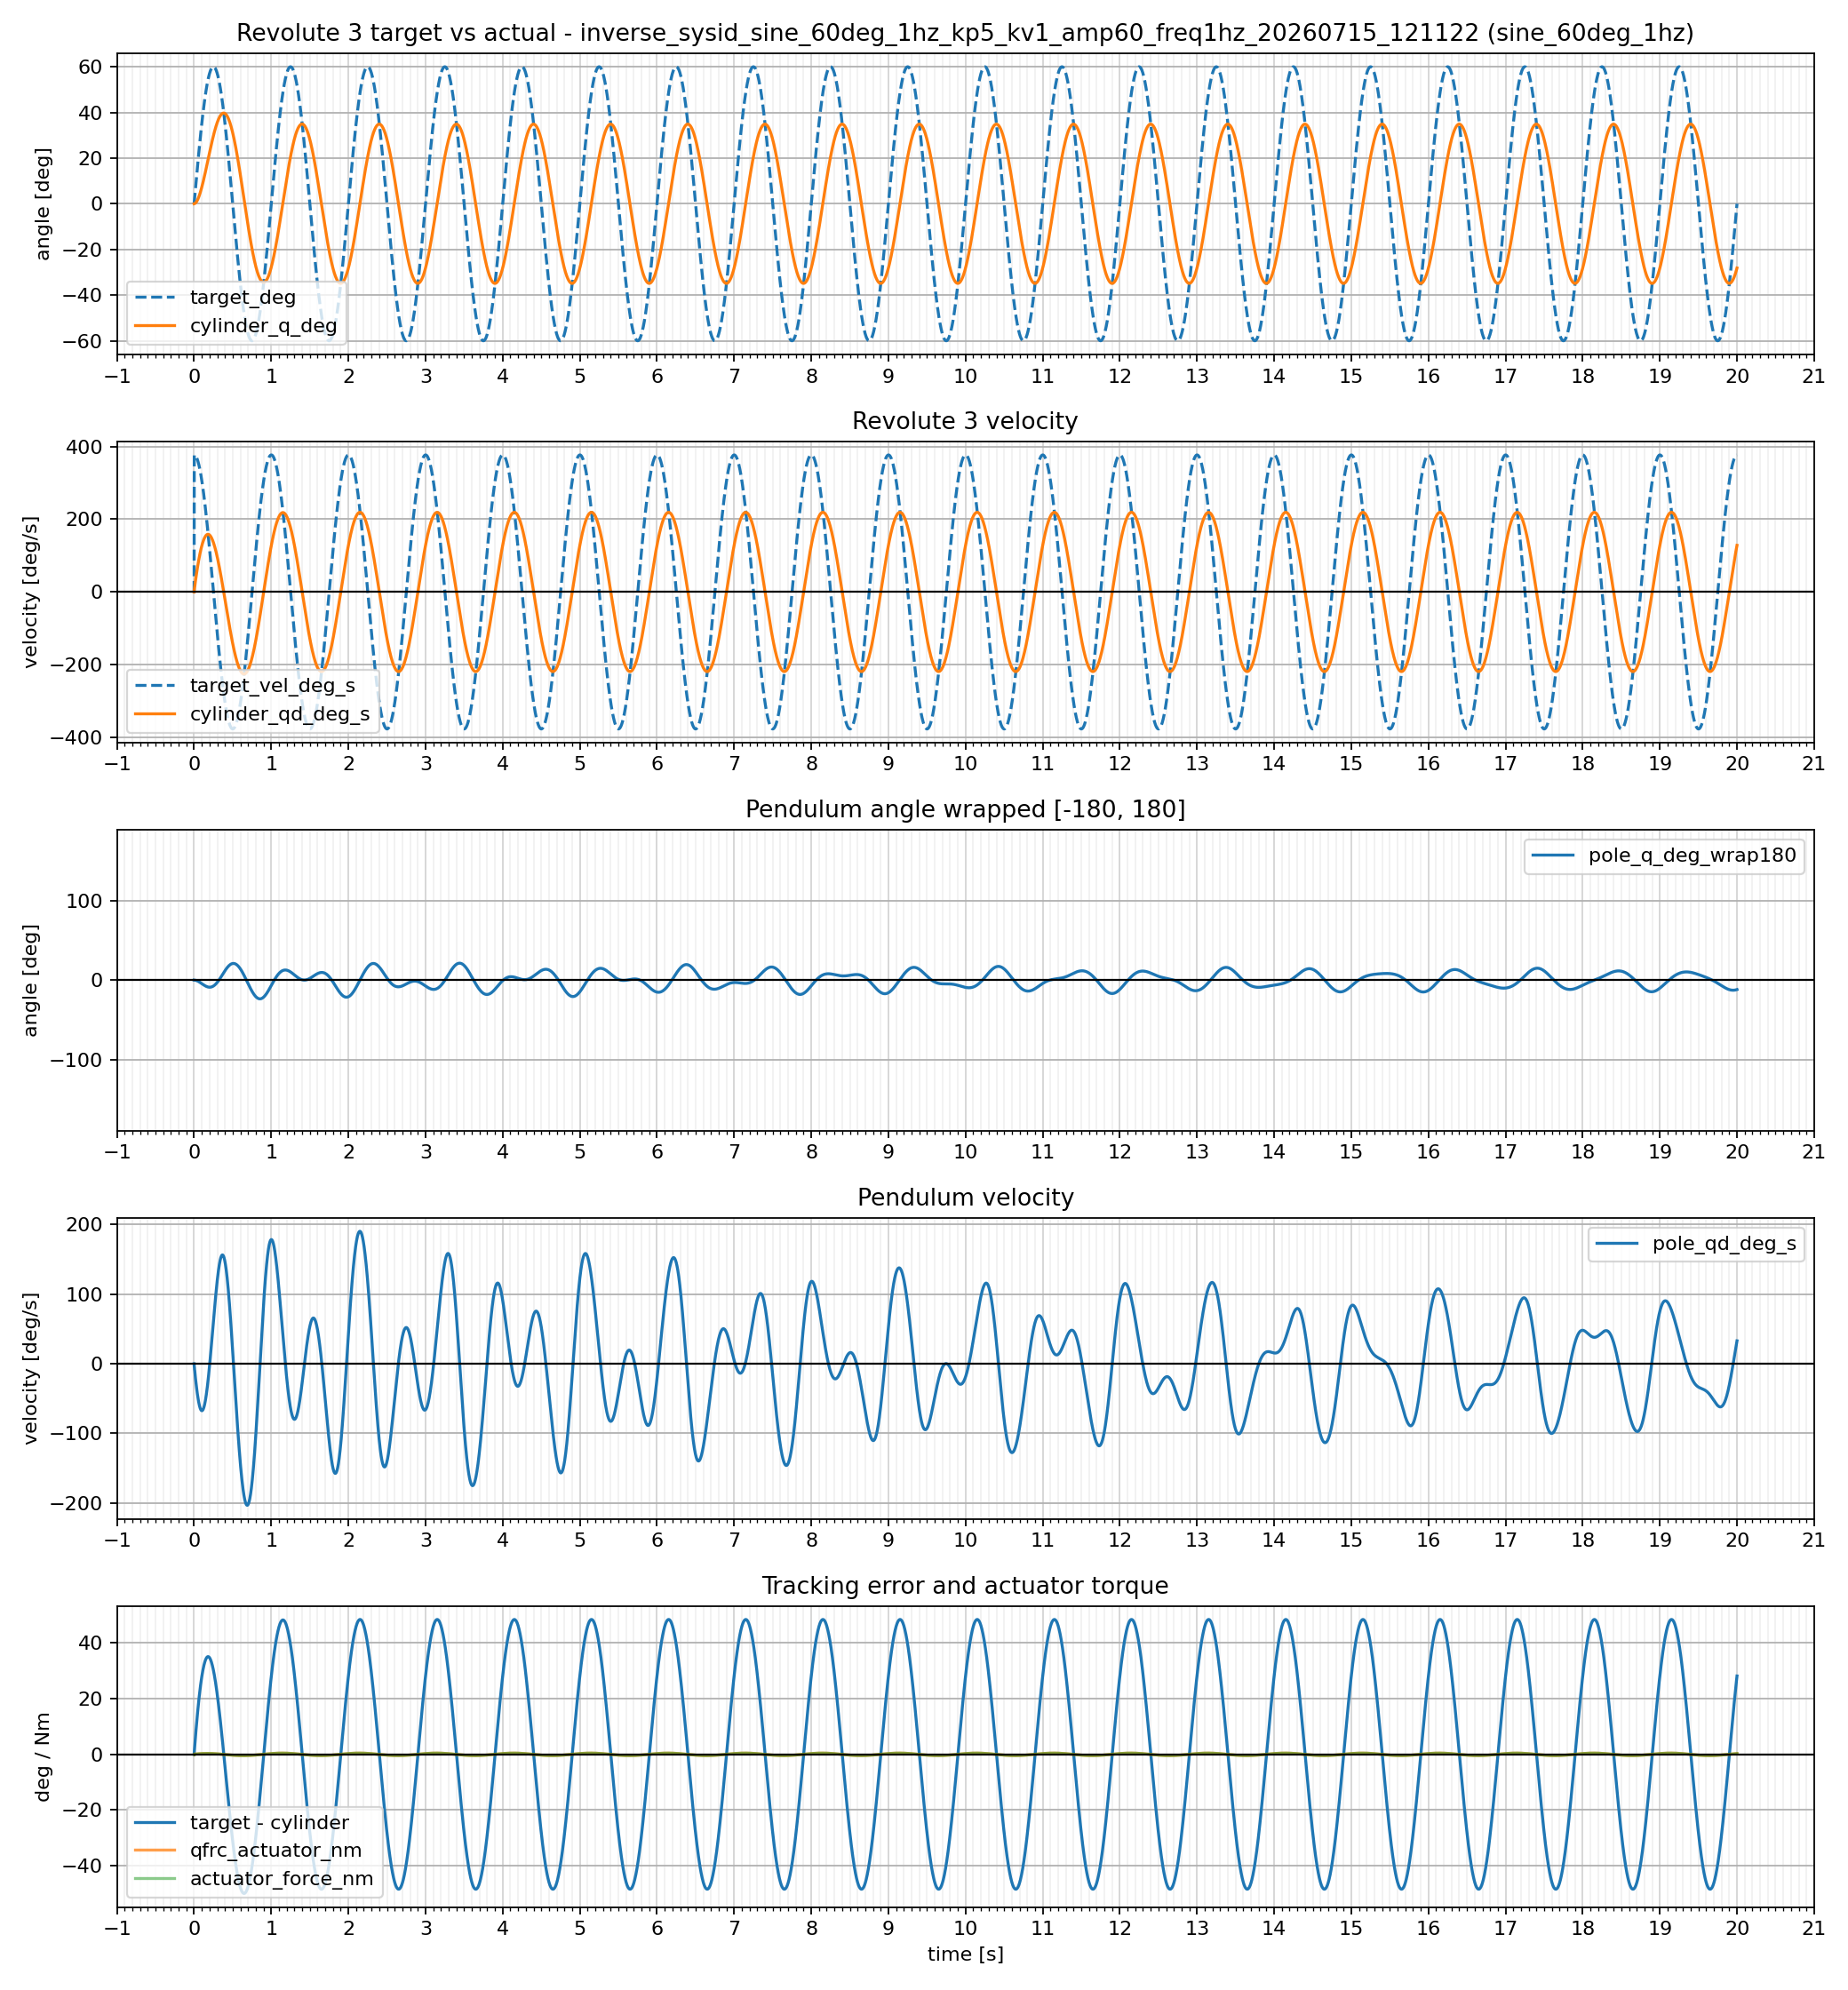

Data behind this chart, as committed beside it:
time_s, profile_name, target_rad, target_deg, target_vel_rad_s, target_vel_deg_s, cylinder_q_rad, cylinder_q_deg, cylinder_qd_rad_s, cylinder_qd_deg_s, tracking_error_rad, tracking_error_deg, pole_q_rad, pole_q_deg, pole_lift_deg, pole_qd_rad_s, pole_qd_deg_s, actuator_force_nm, qfrc_actuator_nm
0.000000, sine_60deg_1hz, 0.0000000000, 0.000000, 0.0000000000, 0.000000, 0.0000000000, 0.000000, 0.0000000029, 0.000000, -0.0000000000, -0.000000, -0.0000000003, -0.000000, 0.000000, -0.0000001498, -0.000009, 0.0000000000, 0.0000000000
0.002000, sine_60deg_1hz, 0.01316, 0.754, 6.58, 377, 0.0002179, 0.01248, 0.109, 6.242, 0.01294, 0.7415, -0.0001505, -0.008624, 0.008624, -0.07526, -4.312, 0.0658, 0.0658
0.004000, sine_60deg_1hz, 0.02632, 1.508, 6.579, 376.9, 0.0004653, 0.02666, 0.1237, 7.088, 0.02585, 1.481, -0.0003213, -0.01841, 0.01841, -0.08539, -4.893, 0.02154, 0.02154
0.006000, sine_60deg_1hz, 0.03947, 2.261, 6.576, 376.8, 0.0009017, 0.05166, 0.2182, 12.5, 0.03857, 2.21, -0.0006224, -0.03566, 0.03566, -0.1505, -8.625, 0.0713, 0.0713
0.008000, sine_60deg_1hz, 0.05262, 3.015, 6.573, 376.6, 0.001388, 0.07955, 0.2433, 13.94, 0.05123, 2.935, -0.0009578, -0.05488, 0.05488, -0.1677, -9.61, 0.04039, 0.04039
0.01, sine_60deg_1hz, 0.06575, 3.767, 6.569, 376.4, 0.002042, 0.117, 0.3269, 18.73, 0.06371, 3.65, -0.001408, -0.08067, 0.08067, -0.2251, -12.9, 0.07849, 0.07849
0.012, sine_60deg_1hz, 0.07888, 4.52, 6.564, 376.1, 0.002761, 0.1582, 0.3594, 20.59, 0.07612, 4.361, -0.001902, -0.109, 0.109, -0.2471, -14.16, 0.05734, 0.05734
0.014, sine_60deg_1hz, 0.092, 5.271, 6.558, 375.7, 0.00363, 0.208, 0.4345, 24.9, 0.08837, 5.063, -0.002499, -0.1432, 0.1432, -0.2985, -17.1, 0.08682, 0.08682
0.016, sine_60deg_1hz, 0.1051, 6.022, 6.55, 375.3, 0.004574, 0.2621, 0.4721, 27.05, 0.1005, 5.76, -0.003147, -0.1803, 0.1803, -0.3238, -18.55, 0.0728, 0.0728
0.018, sine_60deg_1hz, 0.1182, 6.771, 6.542, 374.8, 0.005656, 0.3241, 0.5409, 30.99, 0.1125, 6.447, -0.003888, -0.2227, 0.2227, -0.3704, -21.22, 0.09593, 0.09593
0.02, sine_60deg_1hz, 0.1312, 7.52, 6.533, 374.3, 0.00682, 0.3907, 0.5818, 33.34, 0.1244, 7.129, -0.004683, -0.2683, 0.2683, -0.3976, -22.78, 0.08711, 0.08711
0.022, sine_60deg_1hz, 0.1443, 8.267, 6.522, 373.7, 0.008111, 0.4647, 0.6455, 36.99, 0.1362, 7.803, -0.005564, -0.3188, 0.3188, -0.4403, -25.23, 0.1055, 0.1055
0.024, sine_60deg_1hz, 0.1573, 9.014, 6.511, 373.1, 0.009488, 0.5436, 0.6887, 39.46, 0.1478, 8.47, -0.006501, -0.3725, 0.3725, -0.4686, -26.85, 0.1005, 0.1005
0.026, sine_60deg_1hz, 0.1703, 9.758, 6.499, 372.3, 0.01098, 0.6294, 0.7484, 42.88, 0.1593, 9.129, -0.007517, -0.4307, 0.4307, -0.5081, -29.11, 0.1154, 0.1154
0.028, sine_60deg_1hz, 0.1833, 10.5, 6.485, 371.6, 0.01257, 0.7202, 0.7928, 45.43, 0.1707, 9.781, -0.008591, -0.4922, 0.4922, -0.5368, -30.76, 0.1131, 0.1131
0.03, sine_60deg_1hz, 0.1962, 11.24, 6.471, 370.7, 0.01427, 0.8175, 0.8492, 48.66, 0.182, 10.43, -0.009738, -0.5579, 0.5579, -0.5735, -32.86, 0.1255, 0.1255
0.032, sine_60deg_1hz, 0.2091, 11.98, 6.455, 369.9, 0.01606, 0.92, 0.8943, 51.24, 0.1931, 11.06, -0.01094, -0.6269, 0.6269, -0.602, -34.49, 0.1251, 0.1251
0.034, sine_60deg_1hz, 0.222, 12.72, 6.439, 368.9, 0.01795, 1.029, 0.9479, 54.31, 0.2041, 11.69, -0.01221, -0.6998, 0.6998, -0.6362, -36.45, 0.1355, 0.1355
0.036, sine_60deg_1hz, 0.2349, 13.46, 6.421, 367.9, 0.01994, 1.142, 0.9931, 56.9, 0.2149, 12.31, -0.01354, -0.7759, 0.7759, -0.6642, -38.06, 0.1366, 0.1366
0.038, sine_60deg_1hz, 0.2477, 14.19, 6.403, 366.8, 0.02203, 1.262, 1.044, 59.84, 0.2256, 12.93, -0.01493, -0.8557, 0.8557, -0.6962, -39.89, 0.1455, 0.1455
0.04, sine_60deg_1hz, 0.2604, 14.92, 6.383, 365.7, 0.02421, 1.387, 1.089, 62.42, 0.2362, 13.53, -0.01638, -0.9386, 0.9386, -0.7233, -41.44, 0.1476, 0.1476
0.042, sine_60deg_1hz, 0.2732, 15.65, 6.363, 364.5, 0.02648, 1.517, 1.139, 65.24, 0.2467, 14.13, -0.01789, -1.025, 1.025, -0.7531, -43.15, 0.1554, 0.1554
0.044, sine_60deg_1hz, 0.2858, 16.38, 6.341, 363.3, 0.02885, 1.653, 1.183, 67.78, 0.257, 14.72, -0.01945, -1.114, 1.114, -0.7792, -44.64, 0.1581, 0.1581
0.046, sine_60deg_1hz, 0.2985, 17.1, 6.318, 362, 0.03131, 1.794, 1.23, 70.5, 0.2672, 15.31, -0.02106, -1.207, 1.207, -0.8069, -46.23, 0.1651, 0.1651
0.048, sine_60deg_1hz, 0.3111, 17.82, 6.295, 360.7, 0.03386, 1.94, 1.274, 73, 0.2772, 15.88, -0.02272, -1.302, 1.302, -0.8317, -47.65, 0.1683, 0.1683
0.05, sine_60deg_1hz, 0.3236, 18.54, 6.27, 359.3, 0.0365, 2.091, 1.32, 75.62, 0.2871, 16.45, -0.02444, -1.4, 1.4, -0.8575, -49.13, 0.1746, 0.1746
0.052, sine_60deg_1hz, 0.3361, 19.26, 6.245, 357.8, 0.03922, 2.247, 1.363, 78.08, 0.2969, 17.01, -0.0262, -1.501, 1.501, -0.8808, -50.47, 0.1781, 0.1781
0.054, sine_60deg_1hz, 0.3485, 19.97, 6.218, 356.3, 0.04204, 2.409, 1.407, 80.61, 0.3065, 17.56, -0.02801, -1.605, 1.605, -0.9047, -51.83, 0.1838, 0.1838
0.056, sine_60deg_1hz, 0.3609, 20.68, 6.191, 354.7, 0.04494, 2.575, 1.449, 83, 0.316, 18.1, -0.02986, -1.711, 1.711, -0.9265, -53.08, 0.1875, 0.1875
0.058, sine_60deg_1hz, 0.3732, 21.38, 6.162, 353.1, 0.04792, 2.746, 1.491, 85.44, 0.3253, 18.64, -0.03176, -1.82, 1.82, -0.9484, -54.34, 0.1928, 0.1928
0.06, sine_60deg_1hz, 0.3855, 22.09, 6.133, 351.4, 0.05098, 2.921, 1.532, 87.78, 0.3345, 19.17, -0.0337, -1.931, 1.931, -0.9685, -55.49, 0.1966, 0.1966
0.062, sine_60deg_1hz, 0.3977, 22.79, 6.102, 349.6, 0.05413, 3.101, 1.573, 90.14, 0.3436, 19.69, -0.03567, -2.044, 2.044, -0.9885, -56.63, 0.2016, 0.2016
0.064, sine_60deg_1hz, 0.4098, 23.48, 6.071, 347.8, 0.05735, 3.286, 1.613, 92.41, 0.3525, 20.2, -0.03769, -2.159, 2.159, -1.007, -57.69, 0.2054, 0.2054
0.066, sine_60deg_1hz, 0.4219, 24.17, 6.039, 346, 0.06066, 3.476, 1.653, 94.68, 0.3613, 20.7, -0.03974, -2.277, 2.277, -1.025, -58.72, 0.2101, 0.2101
0.068, sine_60deg_1hz, 0.4339, 24.86, 6.005, 344.1, 0.06404, 3.669, 1.691, 96.88, 0.3699, 21.19, -0.04182, -2.396, 2.396, -1.041, -59.67, 0.2138, 0.2138
0.07, sine_60deg_1hz, 0.4459, 25.55, 5.971, 342.1, 0.0675, 3.867, 1.729, 99.08, 0.3784, 21.68, -0.04393, -2.517, 2.517, -1.057, -60.59, 0.2182, 0.2182
0.072, sine_60deg_1hz, 0.4577, 26.23, 5.936, 340.1, 0.07103, 4.07, 1.766, 101.2, 0.3867, 22.16, -0.04608, -2.64, 2.64, -1.072, -61.43, 0.222, 0.222
0.074, sine_60deg_1hz, 0.4695, 26.9, 5.9, 338, 0.07464, 4.277, 1.803, 103.3, 0.3949, 22.63, -0.04825, -2.765, 2.765, -1.086, -62.24, 0.2261, 0.2261
0.076, sine_60deg_1hz, 0.4813, 27.57, 5.863, 335.9, 0.07832, 4.487, 1.839, 105.4, 0.403, 23.09, -0.05045, -2.891, 2.891, -1.099, -62.98, 0.2298, 0.2298
0.078, sine_60deg_1hz, 0.4929, 28.24, 5.825, 333.7, 0.08207, 4.702, 1.875, 107.4, 0.4109, 23.54, -0.05267, -3.018, 3.018, -1.111, -63.67, 0.2337, 0.2337
0.08, sine_60deg_1hz, 0.5045, 28.91, 5.786, 331.5, 0.08589, 4.921, 1.909, 109.4, 0.4186, 23.98, -0.05492, -3.146, 3.146, -1.122, -64.29, 0.2373, 0.2373
0.082, sine_60deg_1hz, 0.516, 29.56, 5.746, 329.2, 0.08977, 5.144, 1.944, 111.4, 0.4262, 24.42, -0.05718, -3.276, 3.276, -1.132, -64.87, 0.241, 0.241
0.084, sine_60deg_1hz, 0.5274, 30.22, 5.705, 326.9, 0.09373, 5.37, 1.977, 113.3, 0.4337, 24.85, -0.05946, -3.407, 3.407, -1.141, -65.38, 0.2444, 0.2444
0.086, sine_60deg_1hz, 0.5387, 30.87, 5.663, 324.5, 0.09775, 5.601, 2.01, 115.2, 0.441, 25.27, -0.06176, -3.539, 3.539, -1.149, -65.84, 0.248, 0.248
0.088, sine_60deg_1hz, 0.55, 31.51, 5.621, 322.1, 0.1018, 5.834, 2.042, 117, 0.4481, 25.68, -0.06407, -3.671, 3.671, -1.156, -66.24, 0.2513, 0.2513
0.09, sine_60deg_1hz, 0.5611, 32.15, 5.577, 319.6, 0.106, 6.072, 2.073, 118.8, 0.4551, 26.08, -0.0664, -3.804, 3.804, -1.162, -66.59, 0.2547, 0.2547
0.092, sine_60deg_1hz, 0.5722, 32.78, 5.533, 317, 0.1102, 6.313, 2.104, 120.5, 0.462, 26.47, -0.06873, -3.938, 3.938, -1.167, -66.87, 0.2578, 0.2578
0.094, sine_60deg_1hz, 0.5832, 33.41, 5.488, 314.4, 0.1145, 6.558, 2.134, 122.3, 0.4687, 26.85, -0.07107, -4.072, 4.072, -1.171, -67.1, 0.261, 0.261
0.096, sine_60deg_1hz, 0.594, 34.04, 5.442, 311.8, 0.1188, 6.806, 2.163, 123.9, 0.4753, 27.23, -0.07342, -4.207, 4.207, -1.174, -67.27, 0.264, 0.264
0.098, sine_60deg_1hz, 0.6048, 34.65, 5.395, 309.1, 0.1232, 7.057, 2.192, 125.6, 0.4817, 27.6, -0.07577, -4.342, 4.342, -1.176, -67.38, 0.2671, 0.2671
0.1, sine_60deg_1hz, 0.6155, 35.27, 5.347, 306.4, 0.1276, 7.311, 2.22, 127.2, 0.4879, 27.96, -0.07813, -4.476, 4.476, -1.177, -67.43, 0.2699, 0.2699
0.102, sine_60deg_1hz, 0.6261, 35.87, 5.299, 303.6, 0.1321, 7.569, 2.247, 128.8, 0.494, 28.31, -0.08048, -4.611, 4.611, -1.177, -67.42, 0.2728, 0.2728
0.104, sine_60deg_1hz, 0.6366, 36.48, 5.249, 300.8, 0.1366, 7.829, 2.274, 130.3, 0.5, 28.65, -0.08283, -4.746, 4.746, -1.176, -67.36, 0.2755, 0.2755
0.106, sine_60deg_1hz, 0.647, 37.07, 5.199, 297.9, 0.1412, 8.093, 2.3, 131.8, 0.5058, 28.98, -0.08518, -4.88, 4.88, -1.174, -67.24, 0.2782, 0.2782
0.108, sine_60deg_1hz, 0.6573, 37.66, 5.148, 295, 0.1459, 8.359, 2.325, 133.2, 0.5114, 29.3, -0.08752, -5.015, 5.015, -1.17, -67.06, 0.2808, 0.2808
0.11, sine_60deg_1hz, 0.6675, 38.25, 5.096, 292, 0.1506, 8.628, 2.349, 134.6, 0.5169, 29.62, -0.08985, -5.148, 5.148, -1.166, -66.82, 0.2833, 0.2833
0.112, sine_60deg_1hz, 0.6776, 38.82, 5.043, 289, 0.1553, 8.9, 2.373, 136, 0.5223, 29.92, -0.09218, -5.281, 5.281, -1.161, -66.53, 0.2857, 0.2857
0.114, sine_60deg_1hz, 0.6876, 39.4, 4.99, 285.9, 0.1601, 9.175, 2.396, 137.3, 0.5274, 30.22, -0.09449, -5.414, 5.414, -1.155, -66.17, 0.288, 0.288
0.116, sine_60deg_1hz, 0.6974, 39.96, 4.936, 282.8, 0.165, 9.452, 2.419, 138.6, 0.5325, 30.51, -0.09678, -5.545, 5.545, -1.148, -65.76, 0.2903, 0.2903
0.118, sine_60deg_1hz, 0.7072, 40.52, 4.88, 279.6, 0.1698, 9.732, 2.44, 139.8, 0.5374, 30.79, -0.09906, -5.676, 5.676, -1.14, -65.29, 0.2925, 0.2925
... 9,941 more rows
